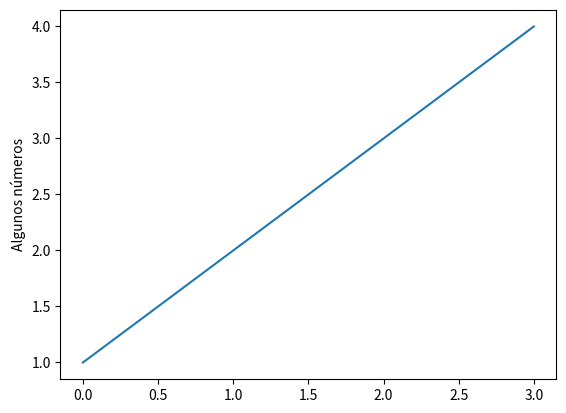

Here is the Python script that generated this plot:
import math
print(math.sqrt(25))

import pandas as pd
data = {'Name': ['Tom', 'Nick', 'John'], 'Age': [20, 21, 19]}
df = pd.DataFrame(data)
print(df)

from math import sqrt
print(sqrt(36))

import numpy as np
array = np.array([1, 2, 3, 4, 5])
print(array)

import matplotlib.pyplot as plt
plt.plot([1, 2, 3, 4])
plt.ylabel('Algunos números')
plt.show()